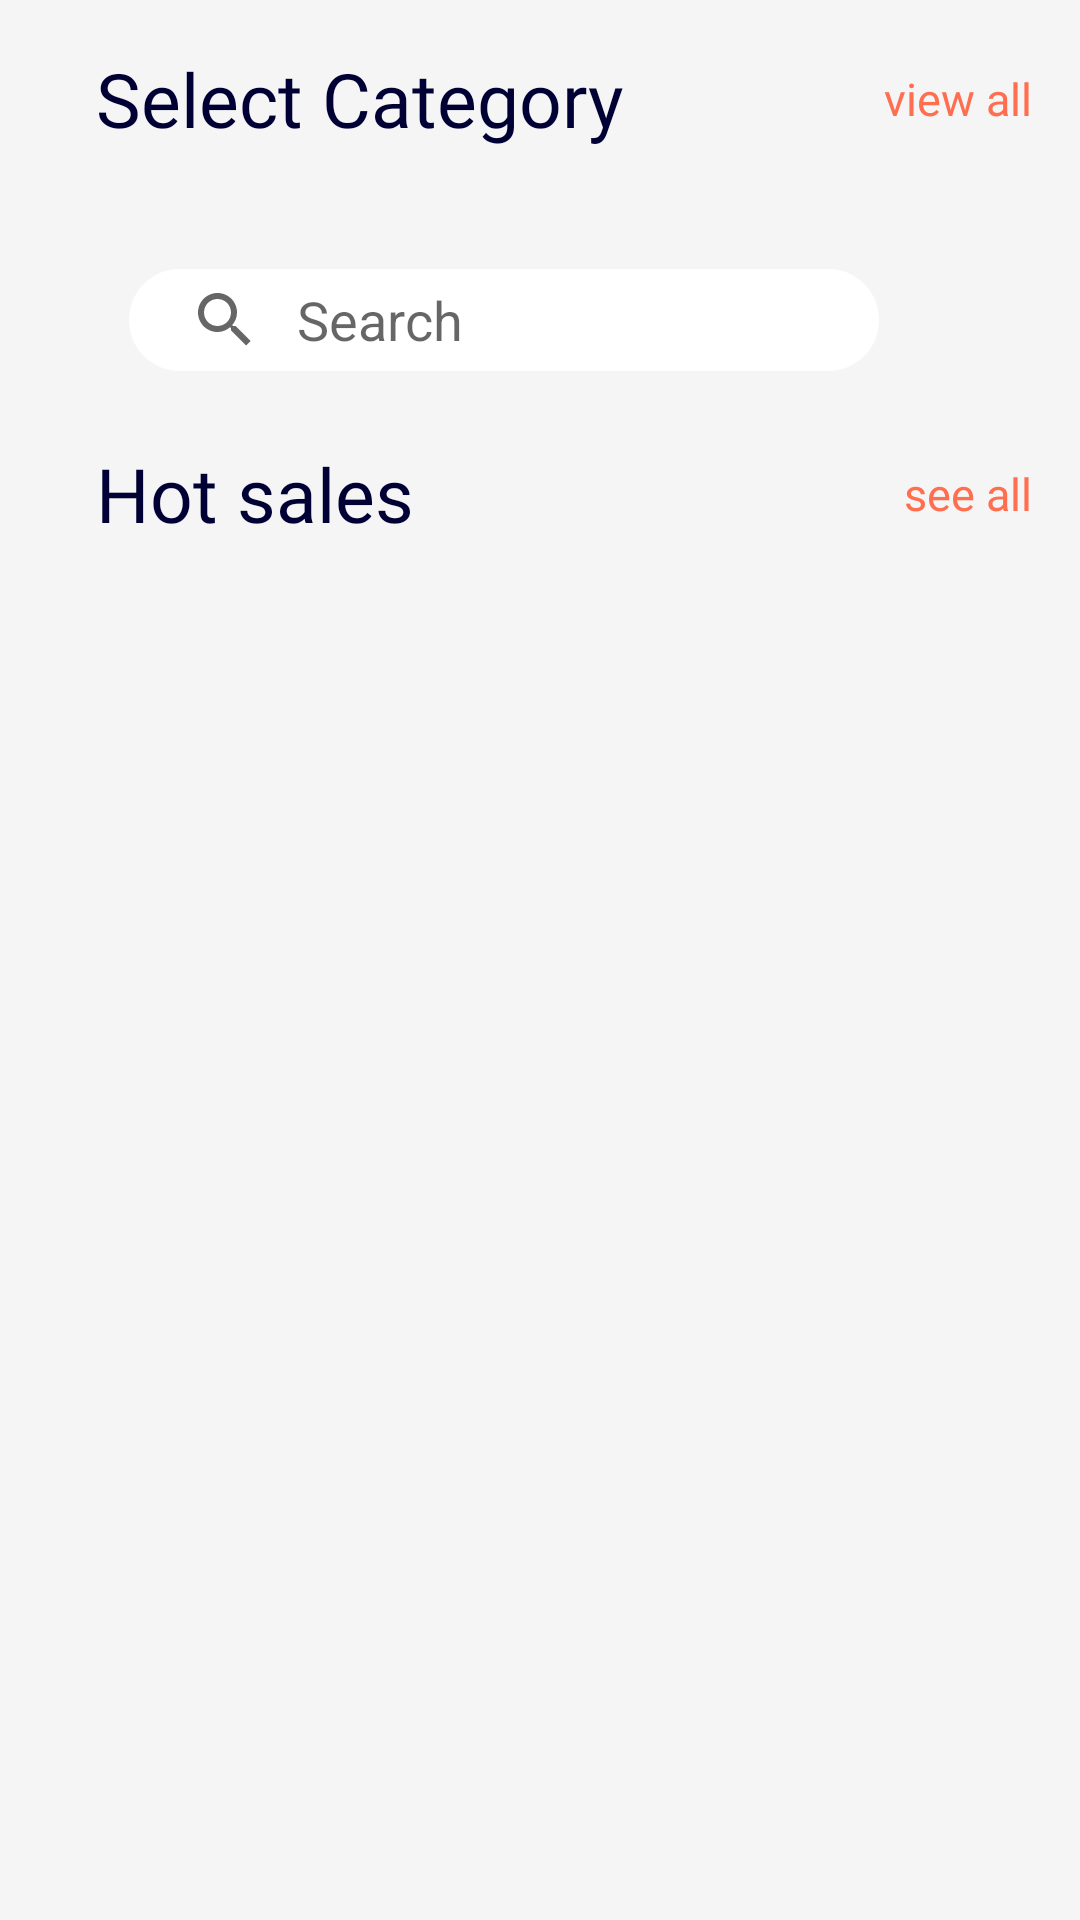

Produce the Android XML layout that renders to this screen, including the resource entries it uses.
<!-- AndroidManifest.xml: application theme Theme.EffectiveMobile -->
<!-- res/layout/fragment_list.xml -->
<?xml version="1.0" encoding="utf-8"?>
<ScrollView xmlns:android="http://schemas.android.com/apk/res/android"
    xmlns:app="http://schemas.android.com/apk/res-auto"
    xmlns:tools="http://schemas.android.com/tools"
    android:layout_width="match_parent"
    android:layout_height="match_parent"
    android:background="@color/background_gray"
    android:padding="@dimen/space4x"
    tools:context=".ui.ListFragment">

    <androidx.constraintlayout.widget.ConstraintLayout
        android:layout_width="match_parent"
        android:layout_height="wrap_content">

        <TextView
            android:id="@+id/text_select_category"
            android:layout_width="wrap_content"
            android:layout_height="wrap_content"
            android:layout_marginStart="@dimen/common_spacing"
            android:fontFamily="@font/mark_pro_bold"
            android:gravity="center"
            android:text="@string/text_select_category"
            android:textColor="@color/dark_blue"
            android:textSize="@dimen/text_25sp"
            app:layout_constraintStart_toStartOf="parent"
            app:layout_constraintTop_toTopOf="parent" />

        <TextView
            android:id="@+id/bt_view_all"
            android:layout_width="wrap_content"
            android:layout_height="wrap_content"
            android:layout_marginStart="@dimen/common_spacing"
            android:fontFamily="@font/mark_pro_bold"
            android:gravity="center"
            android:text="@string/text_view_all"
            android:textColor="@color/main_orange"
            android:textSize="@dimen/text_15sp"
            app:layout_constraintBottom_toBottomOf="@id/text_select_category"
            app:layout_constraintEnd_toEndOf="parent"
            app:layout_constraintTop_toTopOf="@id/text_select_category" />

        <androidx.recyclerview.widget.RecyclerView
            android:id="@+id/categories"
            android:layout_width="match_parent"
            android:layout_height="wrap_content"
            android:layout_marginTop="@dimen/space6x"
            android:orientation="horizontal"
            app:layoutManager="androidx.recyclerview.widget.LinearLayoutManager"
            app:layout_constraintStart_toStartOf="parent"
            app:layout_constraintTop_toBottomOf="@id/text_select_category"
            tools:listitem="@layout/card_category" />

        <LinearLayout
            android:id="@+id/search_layout"
            android:layout_width="match_parent"
            android:layout_height="wrap_content"
            android:layout_marginTop="@dimen/space4x"
            android:gravity="center"
            app:layout_constraintStart_toStartOf="parent"
            app:layout_constraintTop_toBottomOf="@id/categories">

            <androidx.appcompat.widget.SearchView
                android:id="@+id/search_view"
                android:layout_width="@dimen/search_width"
                android:layout_height="@dimen/search_height"
                android:background="@drawable/background_search_view"
                android:textColor="@color/light_gray"
                app:iconifiedByDefault="false"
                app:queryBackground="@android:color/transparent"
                app:queryHint="@string/text_search" />

            <ImageView
                android:id="@+id/bt_qr_code"
                android:layout_width="wrap_content"
                android:layout_height="wrap_content"
                android:layout_margin="@dimen/space3x"
                android:background="@drawable/background_search_icon" />
        </LinearLayout>

        <TextView
            android:id="@+id/text_hot_sales"
            android:layout_width="wrap_content"
            android:layout_height="wrap_content"
            android:layout_marginStart="@dimen/common_spacing"
            android:layout_marginTop="@dimen/space6x"
            android:fontFamily="@font/mark_pro_bold"
            android:gravity="center"
            android:text="@string/text_hot_sales"
            android:textColor="@color/dark_blue"
            android:textSize="@dimen/text_25sp"
            app:layout_constraintStart_toStartOf="parent"
            app:layout_constraintTop_toBottomOf="@id/search_layout" />

        <TextView
            android:id="@+id/bt_see_more"
            android:layout_width="wrap_content"
            android:layout_height="wrap_content"
            android:layout_marginStart="@dimen/common_spacing"
            android:fontFamily="@font/mark_pro_bold"
            android:gravity="center"
            android:text="@string/text_see_all"
            android:textColor="@color/main_orange"
            android:textSize="@dimen/text_15sp"
            app:layout_constraintBottom_toBottomOf="@id/text_hot_sales"
            app:layout_constraintEnd_toEndOf="parent"
            app:layout_constraintTop_toTopOf="@id/text_hot_sales" />

        <androidx.recyclerview.widget.RecyclerView
            android:id="@+id/home_store_list"
            android:layout_width="match_parent"
            android:layout_height="wrap_content"
            android:orientation="horizontal"
            app:layoutManager="androidx.recyclerview.widget.LinearLayoutManager"
            app:layout_constraintStart_toStartOf="parent"
            app:layout_constraintTop_toBottomOf="@id/text_hot_sales"
            tools:listitem="@layout/card_home_store" />

        <androidx.recyclerview.widget.RecyclerView
            android:id="@+id/bestseller_list"
            android:layout_width="match_parent"
            android:layout_height="wrap_content"
            android:orientation="vertical"
            app:layoutManager="androidx.recyclerview.widget.GridLayoutManager"
            app:layout_constraintStart_toStartOf="parent"
            app:layout_constraintTop_toBottomOf="@id/home_store_list"
            tools:listitem="@layout/card_bestseller" />

    </androidx.constraintlayout.widget.ConstraintLayout>
</ScrollView>
<!-- res/layout/card_category.xml (included above) -->
<?xml version="1.0" encoding="utf-8"?>
<com.google.android.material.card.MaterialCardView xmlns:android="http://schemas.android.com/apk/res/android"
    xmlns:app="http://schemas.android.com/apk/res-auto"
    xmlns:tools="http://schemas.android.com/tools"
    android:layout_width="wrap_content"
    android:layout_height="wrap_content"
    android:layout_marginStart="@dimen/space3x"
    android:layout_marginEnd="@dimen/space3x"
    android:gravity="clip_vertical"
    app:cardBackgroundColor="@android:color/transparent"
    app:cardElevation="0dp">

    <LinearLayout
        android:id="@+id/layout_bt_phones"
        android:layout_width="wrap_content"
        android:layout_height="wrap_content"
        android:gravity="center"
        android:orientation="vertical"
        app:layout_constraintStart_toStartOf="parent"
        app:layout_constraintTop_toTopOf="parent">

        <FrameLayout
            android:layout_width="@dimen/category_button_min_size"
            android:layout_height="@dimen/category_button_min_size">

            <ImageButton
                android:id="@+id/icon_background"
                android:layout_width="match_parent"
                android:layout_height="match_parent"
                android:background="@drawable/background_new_icon"
                android:checkable="true" />

            <ImageButton
                android:id="@+id/icon"
                android:layout_width="@dimen/category_button_icon_size"
                android:layout_height="@dimen/category_button_icon_size"
                android:layout_gravity="center"
                android:background="@android:color/transparent"
                tools:background="@drawable/ic_iphone_24" />
        </FrameLayout>

        <CheckedTextView
            android:id="@+id/text"
            android:layout_width="wrap_content"
            android:layout_height="wrap_content"
            android:layout_marginTop="@dimen/space2x"
            android:checkable="true"
            android:fontFamily="@font/mark_pro_bold"
            android:gravity="center"
            android:text="@string/text_phones"
            android:textColor="@color/main_orange"
            android:textSize="@dimen/text_12sp"
            app:layout_constraintStart_toStartOf="parent"
            app:layout_constraintTop_toTopOf="@id/barrier" />
    </LinearLayout>

</com.google.android.material.card.MaterialCardView>
<!-- res/layout/card_home_store.xml (included above) -->
<?xml version="1.0" encoding="utf-8"?>
<com.google.android.material.card.MaterialCardView xmlns:android="http://schemas.android.com/apk/res/android"
    xmlns:app="http://schemas.android.com/apk/res-auto"
    xmlns:tools="http://schemas.android.com/tools"
    android:layout_width="match_parent"
    android:layout_height="@dimen/card_home_store_height"
    app:cardBackgroundColor="@color/black"
    app:cardCornerRadius="@dimen/space3x">

    <androidx.constraintlayout.widget.ConstraintLayout
        android:layout_width="match_parent"
        android:layout_height="match_parent"
        android:padding="@dimen/common_spacing">

        <androidx.constraintlayout.widget.Barrier
            android:id="@+id/barrier"
            android:layout_width="0dp"
            android:layout_height="0dp"
            app:barrierDirection="end"
            app:barrierMargin="@dimen/common_spacing"
            app:constraint_referenced_ids="bt_buy" />

        <ImageView
            android:id="@+id/image"
            android:layout_width="0dp"
            android:layout_height="wrap_content"
            app:layout_constraintBottom_toBottomOf="parent"
            app:layout_constraintEnd_toEndOf="parent"
            app:layout_constraintStart_toEndOf="@id/barrier"
            app:layout_constraintTop_toTopOf="parent"
            tools:srcCompat="@sample/mobile.jpg" />

        <TextView
            android:id="@+id/ic_new"
            android:layout_width="@dimen/icon_button_min_size"
            android:layout_height="@dimen/icon_button_min_size"
            android:layout_marginStart="@dimen/common_spacing"
            android:background="@drawable/background_new_icon"
            android:gravity="center"
            android:text="@string/text_new"
            android:textColor="@color/white"
            android:textSize="@dimen/text_10sp"
            app:layout_constraintStart_toStartOf="parent"
            app:layout_constraintTop_toTopOf="parent" />

        <TextView
            android:id="@+id/title"
            android:layout_width="wrap_content"
            android:layout_height="wrap_content"
            android:layout_marginStart="@dimen/common_spacing"
            android:layout_marginTop="40dp"
            android:fontFamily="@font/sfprodisplaybold"
            android:textColor="@color/white"
            android:textSize="@dimen/card_home_store_title_text_size"
            app:layout_constraintStart_toStartOf="parent"
            app:layout_constraintTop_toTopOf="parent"
            tools:text="IPhone 12" />

        <TextView
            android:id="@+id/subtitle"
            android:layout_width="wrap_content"
            android:layout_height="wrap_content"
            android:layout_marginStart="@dimen/common_spacing"
            android:layout_marginBottom="59dp"
            android:fontFamily="@font/sfprodisplaymedium"
            android:textColor="@color/white"
            android:textSize="@dimen/card_home_store_subtitle_text_size"
            app:layout_constraintBottom_toBottomOf="parent"
            app:layout_constraintStart_toStartOf="parent"
            tools:text="Súper. Mega. Rápido." />

        <androidx.appcompat.widget.AppCompatButton
            android:id="@+id/bt_buy"
            android:layout_width="@dimen/bt_buy_now_width"
            android:layout_height="@dimen/bt_buy_now_height"
            android:layout_margin="@dimen/common_spacing"
            android:background="@color/white"
            android:text="@string/buy_now"
            app:layout_constraintBottom_toBottomOf="parent"
            app:layout_constraintStart_toStartOf="parent" />

    </androidx.constraintlayout.widget.ConstraintLayout>

</com.google.android.material.card.MaterialCardView>
<!-- res/layout/card_bestseller.xml (included above) -->
<?xml version="1.0" encoding="utf-8"?>
<com.google.android.material.card.MaterialCardView xmlns:android="http://schemas.android.com/apk/res/android"
    xmlns:app="http://schemas.android.com/apk/res-auto"
    xmlns:tools="http://schemas.android.com/tools"
    android:layout_width="160dp"
    android:layout_height="227dp"
    android:gravity="clip_vertical"
    android:orientation="vertical"
    app:cardCornerRadius="@dimen/space3x">

    <androidx.constraintlayout.widget.ConstraintLayout
        android:layout_width="match_parent"
        android:layout_height="match_parent">

        <ImageView
            android:id="@+id/image"
            android:layout_width="0dp"
            android:layout_height="168dp"
            app:layout_constraintEnd_toEndOf="parent"
            app:layout_constraintStart_toStartOf="parent"
            app:layout_constraintTop_toTopOf="parent"
            tools:srcCompat="@sample/mobile_2.jpg" />

        <ImageButton
            android:id="@+id/bt_favorite"
            android:layout_width="@dimen/icon_button_min_size"
            android:layout_height="@dimen/icon_button_min_size"
            android:layout_margin="@dimen/icon_margin"
            android:background="@drawable/background_favorite_icon"
            android:checkable="true"
            android:elevation="8dp"
            app:layout_constraintEnd_toEndOf="parent"
            app:layout_constraintTop_toTopOf="parent" />

        <androidx.constraintlayout.widget.Barrier
            android:id="@+id/barrier"
            android:layout_width="0dp"
            android:layout_height="0dp"
            app:barrierDirection="bottom"
            app:barrierMargin="@dimen/space0.5x"
            app:constraint_referenced_ids="image" />

        <TextView
            android:id="@+id/discount_price"
            android:layout_width="wrap_content"
            android:layout_height="wrap_content"
            android:layout_marginStart="21dp"
            android:fontFamily="@font/mark_pro_bold"
            android:gravity="center"
            android:textColor="@color/dark_blue"
            android:textSize="@dimen/text_16sp"
            app:layout_constraintStart_toStartOf="parent"
            app:layout_constraintTop_toBottomOf="@id/barrier"
            tools:text="$1,047" />

        <TextView
            android:id="@+id/price_without_discount"
            android:layout_width="wrap_content"
            android:layout_height="wrap_content"
            android:layout_marginStart="7dp"
            android:fontFamily="@font/mark_pro_bold"
            android:gravity="center"
            android:textColor="@color/light_gray"
            android:textSize="@dimen/text_10sp"
            app:layout_constraintBottom_toBottomOf="@id/discount_price"
            app:layout_constraintStart_toEndOf="@id/discount_price"
            app:layout_constraintTop_toBottomOf="@id/barrier"
            tools:text="$1,500" />

        <TextView
            android:id="@+id/title"
            android:layout_width="wrap_content"
            android:layout_height="wrap_content"
            android:layout_marginTop="5dp"
            android:fontFamily="@font/mark_pro_bold"
            android:gravity="center"
            android:textColor="@color/dark_blue"
            android:textSize="@dimen/text_10sp"
            app:layout_constraintStart_toStartOf="@id/discount_price"
            app:layout_constraintTop_toBottomOf="@id/discount_price"
            tools:text="Samsung Galaxy S20 Ultra" />

    </androidx.constraintlayout.widget.ConstraintLayout>

</com.google.android.material.card.MaterialCardView>
<!-- resources referenced by this layout -->
<resources>
  <color name="background_gray">#F5F5F5</color>
  <color name="black">#FF000000</color>
  <color name="dark_blue">#010035</color>
  <color name="light_gray">#CCCCCC</color>
  <color name="main_orange">#FF6E4E</color>
  <color name="white">#FFFFFFFF</color>
  <dimen name="bt_buy_now_height">23dp</dimen>
  <dimen name="bt_buy_now_width">98dp</dimen>
  <dimen name="card_home_store_height">182dp</dimen>
  <dimen name="card_home_store_subtitle_text_size">11sp</dimen>
  <dimen name="card_home_store_title_text_size">25sp</dimen>
  <dimen name="category_button_icon_size">50dp</dimen>
  <dimen name="category_button_min_size">71dp</dimen>
  <dimen name="common_spacing">16dp</dimen>
  <dimen name="icon_button_min_size">27dp</dimen>
  <dimen name="icon_margin">11dp</dimen>
  <dimen name="search_height">34dp</dimen>
  <dimen name="search_width">250dp</dimen>
  <dimen name="space0.5x">2dp</dimen>
  <dimen name="space2x">8dp</dimen>
  <dimen name="space3x">12dp</dimen>
  <dimen name="space4x">16dp</dimen>
  <dimen name="space6x">24dp</dimen>
  <dimen name="text_10sp">10sp</dimen>
  <dimen name="text_12sp">12sp</dimen>
  <dimen name="text_15sp">15sp</dimen>
  <dimen name="text_16sp">16sp</dimen>
  <dimen name="text_25sp">25sp</dimen>
  <!-- drawable background_new_icon (drawable) -->
  <?xml version="1.0" encoding="utf-8"?>
  <vector xmlns:android="http://schemas.android.com/apk/res/android"
      xmlns:aapt="http://schemas.android.com/aapt"
      android:width="27dp"
      android:height="27dp"
      android:viewportWidth="27"
      android:viewportHeight="27">
  
      <group>
  
          <clip-path android:pathData="M27 13.5C27 20.9558 20.9558 27 13.5 27C6.04416 27 0 20.9558 0 13.5C0 6.04416 6.04416 0 13.5 0C20.9558 0 27 6.04416 27 13.5Z" />
  
          <path
              android:fillColor="#FF6E4E"
              android:pathData="M0 0V27H27V0" />
  
      </group>
  </vector>
  <!-- drawable background_search_view (drawable) -->
  <?xml version="1.0" encoding="utf-8"?>
  <shape xmlns:android="http://schemas.android.com/apk/res/android"
      android:shape="rectangle">
  
      <solid android:color="@color/white" />
      <corners android:radius="@dimen/space8x" />
      <stroke
          android:width="@dimen/space1x"
          android:color="@color/white" />
  </shape>
  <string name="buy_now">Buy now!</string>
  <string name="text_hot_sales">Hot sales</string>
  <string name="text_new">New</string>
  <string name="text_phones">Phones</string>
  <string name="text_search">Search</string>
  <string name="text_see_all">see all</string>
  <string name="text_select_category">Select Category</string>
  <string name="text_view_all">view all</string>
  <!-- drawable ic_favorite (drawable) -->
  <?xml version="1.0" encoding="utf-8"?>
  <selector xmlns:android="http://schemas.android.com/apk/res/android">
      <item android:drawable="@drawable/ic_favorite_filled"
          android:state_selected="true"/>
      <item android:drawable="@drawable/ic_favorite_border_outlined" />
  </selector>
  <dimen name="space8x">32dp</dimen>
  <dimen name="space1x">4dp</dimen>
  <color name="purple_500">#FF6200EE</color>
  <color name="purple_700">#FF3700B3</color>
  <color name="teal_200">#FF03DAC5</color>
  <color name="teal_700">#FF018786</color>
  <style name="CustomBottomSheetDialog" parent="@style/ThemeOverlay.MaterialComponents.BottomSheetDialog">
          <item name="bottomSheetStyle">@style/CustomBottomSheet</item>
      </style>
  <style name="CustomBottomSheet" parent="Widget.MaterialComponents.BottomSheet">
          <item name="shapeAppearanceOverlay">@style/CustomShapeAppearanceBottomSheetDialog</item>
      </style>
  <style name="CustomShapeAppearanceBottomSheetDialog" parent="">
          <item name="cornerFamily">rounded</item>
          <item name="cornerSizeTopRight">@dimen/common_spacing</item>
          <item name="cornerSizeTopLeft">@dimen/common_spacing</item>
      </style>
</resources>
